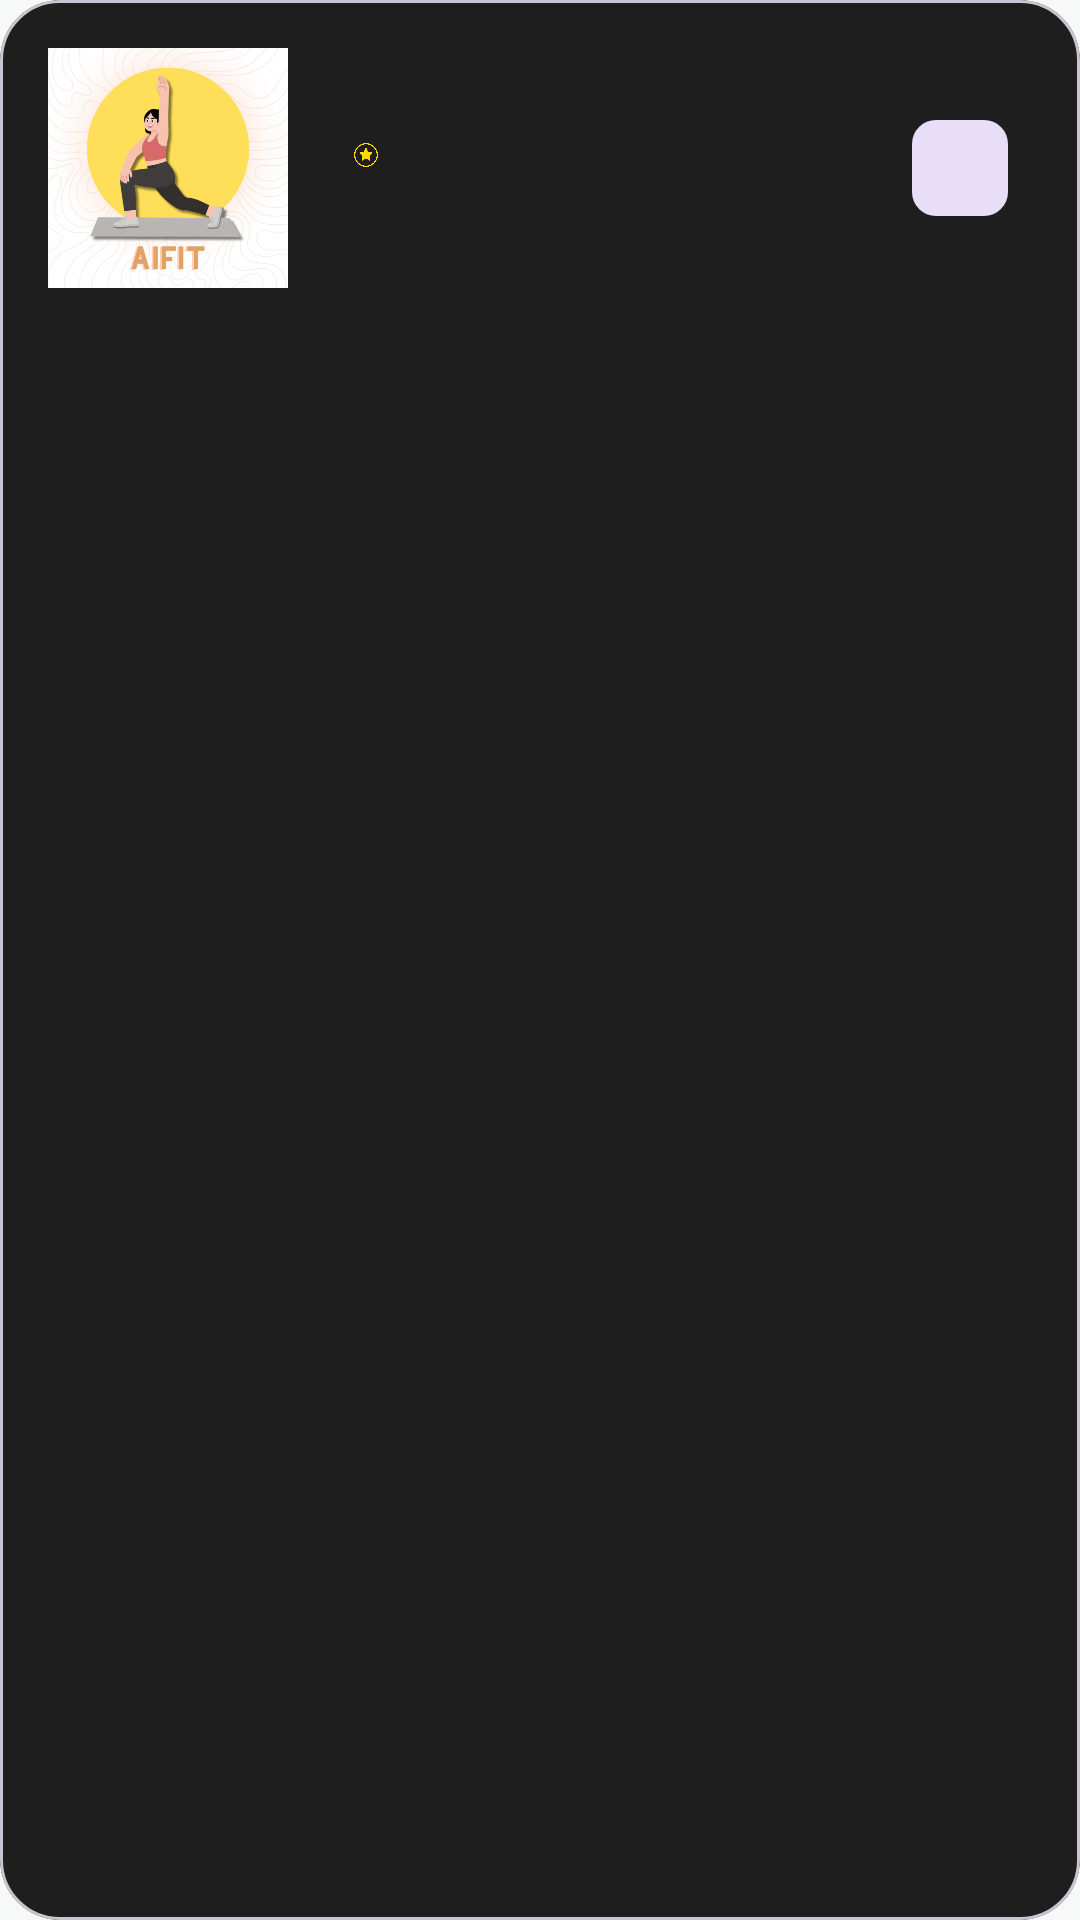

This screen was rendered from an Android layout file. Write that file and the resources it references.
<!-- AndroidManifest.xml: application theme Theme.PoseExercise -->
<!-- res/layout/card_exercise_type.xml -->
<?xml version="1.0" encoding="utf-8"?>
<com.google.android.material.card.MaterialCardView xmlns:android="http://schemas.android.com/apk/res/android"
    xmlns:app="http://schemas.android.com/apk/res-auto"
    android:id="@+id/card"
    android:layout_width="match_parent"
    android:layout_height="wrap_content"
    android:layout_marginHorizontal="16dp"
    android:layout_marginVertical="8dp"
    app:cardCornerRadius="20dp"
    app:cardElevation="0dp"
    app:cardBackgroundColor="@color/colorCardBg"
    android:clickable="true">

    <androidx.constraintlayout.widget.ConstraintLayout
        android:layout_width="match_parent"
        android:layout_height="wrap_content"
        android:padding="16dp">

        
        <ImageView
            android:id="@+id/exercise_image"
            android:layout_width="80dp"
            android:layout_height="80dp"
            android:contentDescription="@string/content_description_media"
            android:scaleType="centerCrop"
            android:src="@drawable/logo_v2"
            app:layout_constraintBottom_toBottomOf="parent"
            app:layout_constraintStart_toStartOf="parent"
            app:layout_constraintTop_toTopOf="parent" />

        
        <TextView
            android:id="@+id/exercise_name"
            style="@style/TextAppearance.App.Title"
            android:layout_width="0dp"
            android:layout_height="wrap_content"
            android:layout_marginStart="16dp"
            android:textColor="@color/colorTextDarkPrimary"
            android:fontFamily="@font/outfit"
            android:textSize="16sp"
            android:textStyle="bold"
            app:layout_constraintEnd_toStartOf="@+id/chip"
            app:layout_constraintStart_toEndOf="@id/exercise_image"
            app:layout_constraintTop_toTopOf="parent" />

        
        <LinearLayout
            android:layout_width="0dp"
            android:layout_height="wrap_content"
            android:layout_marginStart="16dp"
            android:layout_marginTop="4dp"
            android:orientation="horizontal"
            android:gravity="center_vertical"
            app:layout_constraintEnd_toStartOf="@+id/chip"
            app:layout_constraintStart_toEndOf="@id/exercise_image"
            app:layout_constraintTop_toBottomOf="@id/exercise_name">

            <ImageView
                android:layout_width="20dp"
                android:layout_height="20dp"
                android:contentDescription="@string/content_description_media"
                android:scaleType="centerCrop"
                app:tint="@color/colorWarning"
                app:srcCompat="@drawable/fire" />

            <TextView
                android:id="@+id/exercise_calories"
                style="@style/TextAppearance.App.Body"
                android:layout_width="wrap_content"
                android:layout_height="wrap_content"
                android:layout_marginStart="4dp"
                android:textColor="@color/colorTextDarkSecondary"
                android:fontFamily="@font/outfit"
                android:textSize="14sp" />
        </LinearLayout>

        <com.google.android.material.chip.Chip
            android:id="@+id/chip"
            style="@style/Widget.Material3.Chip.Suggestion"
            android:layout_width="wrap_content"
            android:layout_height="wrap_content"
            android:checked="true"
            app:layout_constraintBottom_toBottomOf="parent"
            app:layout_constraintEnd_toEndOf="parent"
            app:layout_constraintTop_toTopOf="parent" />

    </androidx.constraintlayout.widget.ConstraintLayout>

</com.google.android.material.card.MaterialCardView>
<!-- resources referenced by this layout -->
<resources>
  <color name="colorCardBg">#1E1E1E</color>
  <color name="colorTextDarkPrimary">#FFFFFF</color>
  <color name="colorTextDarkSecondary">#A0A0A0</color>
  <color name="colorWarning">#FFD600</color>
  <!-- drawable fire: png bitmap (drawable, 5010 bytes) -->
  <!-- drawable logo_v2: png bitmap (drawable, 131479 bytes) -->
  <string name="content_description_media">Image of exercise type</string>
  <style name="TextAppearance.App.Body" parent="TextAppearance.Material3.BodyMedium">
          <item name="android:textSize">14sp</item>
          <item name="android:textColor">@color/gray_1</item>
          <item name="fontFamily">sans-serif</item> 
          <item name="android:fontFamily">sans-serif</item>
      </style>
  <style name="TextAppearance.App.Title" parent="TextAppearance.Material3.TitleLarge">
          <item name="android:textSize">20sp</item>
          <item name="android:textStyle">bold</item>
          <item name="android:textColor">@color/black</item>
          <item name="fontFamily">@font/poppins</item>
          <item name="android:fontFamily">@font/poppins</item>
      </style>
  <style name="Theme.PoseExercise" parent="Base.Theme.PoseExercise" />
  <color name="gray_1">#7B6F72</color>
  <color name="black">#1D1517</color>
  <style name="Base.Theme.PoseExercise" parent="Theme.Material3.DayNight.NoActionBar">
          
          <item name="colorPrimary">@color/colorPrimary</item>
          <item name="colorOnPrimary">@color/colorOnPrimary</item>
          <item name="colorSecondary">@color/colorSecondary</item>
          <item name="colorOnSecondary">@color/colorOnSecondary</item>
          
          
          <item name="android:colorBackground">@color/colorBackground</item>
          <item name="colorSurface">@color/colorSurface</item>
          
          
          <item name="android:textColorPrimary">@color/colorTextPrimary</item>
          <item name="android:textColorSecondary">@color/colorTextSecondary</item>
      </style>
  <color name="colorPrimary">@color/brand_color_1</color>
  <color name="colorOnPrimary">@color/bg_white</color>
  <color name="colorSecondary">@color/secondary_color_1</color>
  <color name="colorOnSecondary">@color/bg_white</color>
  <color name="colorBackground">@color/bg_gray</color>
  <color name="colorSurface">@color/bg_white</color>
  <color name="colorTextPrimary">@color/black</color>
  <color name="colorTextSecondary">@color/gray_1</color>
  <color name="brand_color_1">#92A3FD</color>
  <color name="bg_white">#FFFFFF</color>
  <color name="secondary_color_1">#C58BF2</color>
  <color name="bg_gray">#F7F8F8</color>
</resources>
